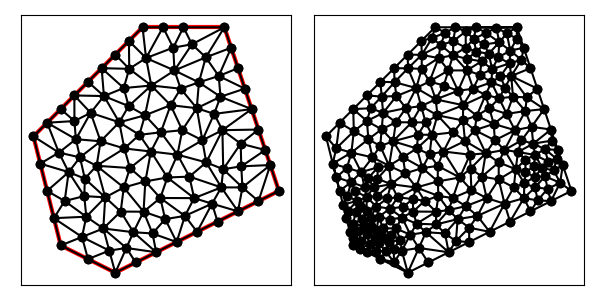

The table this chart was drawn from, first rows:
6.000000000000000000e+00, 6.000000000000000000e+00, 8.000000000000000000e+00, 5.000000000000000000e+00, 1.400000000000000000e+01, 8.000000000000000000e+00, 1.200000000000000000e+01, 1.400000000000000000e+01, 9.000000000000000000e+00, 1.400000000000000000e+01, 5.000000000000000000e+00, 1.000000000000000000e+01, 9.500000000000000000e+00, 5.750000000000000000e+00, 9.365633756533817689e+00, 6.438936736878391187e+00, 8.665274142239669075e+00, 6.485675644328297906e+00, 9.176969299591162255e+00, 6.224870793735562735e+00, 1.000000000000000000e+00, 2.417633295320649189e-01
6.000000000000000000e+00, 6.000000000000000000e+00, 8.000000000000000000e+00, 5.000000000000000000e+00, 1.400000000000000000e+01, 8.000000000000000000e+00, 1.200000000000000000e+01, 1.400000000000000000e+01, 9.000000000000000000e+00, 1.400000000000000000e+01, 5.000000000000000000e+00, 1.000000000000000000e+01, 9.101891418028749570e+00, 8.348988729138692833e+00, 8.536729262368687898e+00, 8.837760084172316510e+00, 8.312500000000000000e+00, 8.125000000000000000e+00, 8.650373560132479156e+00, 8.437249604437003114e+00, 0.000000000000000000e+00, 2.583345860503025726e-01
6.000000000000000000e+00, 6.000000000000000000e+00, 8.000000000000000000e+00, 5.000000000000000000e+00, 1.400000000000000000e+01, 8.000000000000000000e+00, 1.200000000000000000e+01, 1.400000000000000000e+01, 9.000000000000000000e+00, 1.400000000000000000e+01, 5.000000000000000000e+00, 1.000000000000000000e+01, 8.511947766657128156e+00, 1.247603022075617929e+01, 8.500000000000000000e+00, 1.350000000000000000e+01, 8.000000000000000000e+00, 1.300000000000000000e+01, 8.337315922219042719e+00, 1.299201007358539250e+01, 0.000000000000000000e+00, 2.415707588909221937e-01
6.000000000000000000e+00, 6.000000000000000000e+00, 8.000000000000000000e+00, 5.000000000000000000e+00, 1.400000000000000000e+01, 8.000000000000000000e+00, 1.200000000000000000e+01, 1.400000000000000000e+01, 9.000000000000000000e+00, 1.400000000000000000e+01, 5.000000000000000000e+00, 1.000000000000000000e+01, 8.665274142239669075e+00, 6.485675644328297906e+00, 7.561011904761905100e+00, 6.622023809523809312e+00, 8.406635256741969542e+00, 5.907376449921216910e+00, 8.210973767914515165e+00, 6.338358634591107155e+00, 0.000000000000000000e+00, 2.213433689460033160e-01
6.000000000000000000e+00, 6.000000000000000000e+00, 8.000000000000000000e+00, 5.000000000000000000e+00, 1.400000000000000000e+01, 8.000000000000000000e+00, 1.200000000000000000e+01, 1.400000000000000000e+01, 9.000000000000000000e+00, 1.400000000000000000e+01, 5.000000000000000000e+00, 1.000000000000000000e+01, 7.000000000000000000e+00, 5.500000000000000000e+00, 7.780505952380952550e+00, 5.811011904761905100e+00, 6.780505952380952550e+00, 6.311011904761905100e+00, 7.187003968253968367e+00, 5.874007936507936734e+00, 1.000000000000000000e+00, 6.724146731979943614e-02
6.000000000000000000e+00, 6.000000000000000000e+00, 8.000000000000000000e+00, 5.000000000000000000e+00, 1.400000000000000000e+01, 8.000000000000000000e+00, 1.200000000000000000e+01, 1.400000000000000000e+01, 9.000000000000000000e+00, 1.400000000000000000e+01, 5.000000000000000000e+00, 1.000000000000000000e+01, 6.780505952380952550e+00, 6.311011904761905100e+00, 7.780505952380952550e+00, 5.811011904761905100e+00, 7.561011904761905100e+00, 6.622023809523809312e+00, 7.374007936507936734e+00, 6.248015873015873467e+00, 0.000000000000000000e+00, 6.724146731979943614e-02
6.000000000000000000e+00, 6.000000000000000000e+00, 8.000000000000000000e+00, 5.000000000000000000e+00, 1.400000000000000000e+01, 8.000000000000000000e+00, 1.200000000000000000e+01, 1.400000000000000000e+01, 9.000000000000000000e+00, 1.400000000000000000e+01, 5.000000000000000000e+00, 1.000000000000000000e+01, 6.000000000000000000e+00, 6.000000000000000000e+00, 7.000000000000000000e+00, 5.500000000000000000e+00, 6.780505952380952550e+00, 6.311011904761905100e+00, 6.593501984126984183e+00, 5.937003968253968367e+00, 1.000000000000000000e+00, 6.724146731979943614e-02
6.000000000000000000e+00, 6.000000000000000000e+00, 8.000000000000000000e+00, 5.000000000000000000e+00, 1.400000000000000000e+01, 8.000000000000000000e+00, 1.200000000000000000e+01, 1.400000000000000000e+01, 9.000000000000000000e+00, 1.400000000000000000e+01, 5.000000000000000000e+00, 1.000000000000000000e+01, 6.863949909179103415e+00, 7.809737477294776298e+00, 6.884028637518376570e+00, 8.448928261518307892e+00, 6.291388786345510020e+00, 8.689232278900076878e+00, 6.679789111014329706e+00, 8.315966005904387615e+00, 0.000000000000000000e+00, 1.475763126516734247e-01
6.000000000000000000e+00, 6.000000000000000000e+00, 8.000000000000000000e+00, 5.000000000000000000e+00, 1.400000000000000000e+01, 8.000000000000000000e+00, 1.200000000000000000e+01, 1.400000000000000000e+01, 9.000000000000000000e+00, 1.400000000000000000e+01, 5.000000000000000000e+00, 1.000000000000000000e+01, 7.000000000000000000e+00, 5.500000000000000000e+00, 8.000000000000000000e+00, 5.000000000000000000e+00, 7.780505952380952550e+00, 5.811011904761905100e+00, 7.593501984126984183e+00, 5.437003968253968367e+00, 1.000000000000000000e+00, 3.216478939201252718e-01
6.000000000000000000e+00, 6.000000000000000000e+00, 8.000000000000000000e+00, 5.000000000000000000e+00, 1.400000000000000000e+01, 8.000000000000000000e+00, 1.200000000000000000e+01, 1.400000000000000000e+01, 9.000000000000000000e+00, 1.400000000000000000e+01, 5.000000000000000000e+00, 1.000000000000000000e+01, 7.314787196275082337e+00, 8.921596303621706525e+00, 6.884028637518376570e+00, 8.448928261518307892e+00, 7.632355039486304449e+00, 7.764602364970628834e+00, 7.277056957759921119e+00, 8.378375643370214121e+00, 0.000000000000000000e+00, 1.685963869679007743e-01
6.000000000000000000e+00, 6.000000000000000000e+00, 8.000000000000000000e+00, 5.000000000000000000e+00, 1.400000000000000000e+01, 8.000000000000000000e+00, 1.200000000000000000e+01, 1.400000000000000000e+01, 9.000000000000000000e+00, 1.400000000000000000e+01, 5.000000000000000000e+00, 1.000000000000000000e+01, 1.071734997079067853e+01, 8.524345178311493854e+00, 1.188809612019732143e+01, 8.128750596648240290e+00, 1.133490510398020490e+01, 9.045597731564352983e+00, 1.131345039832273436e+01, 8.566231168841362376e+00, 0.000000000000000000e+00, 3.199562176317830020e-01
6.000000000000000000e+00, 6.000000000000000000e+00, 8.000000000000000000e+00, 5.000000000000000000e+00, 1.400000000000000000e+01, 8.000000000000000000e+00, 1.200000000000000000e+01, 1.400000000000000000e+01, 9.000000000000000000e+00, 1.400000000000000000e+01, 5.000000000000000000e+00, 1.000000000000000000e+01, 1.025000000000000000e+01, 6.125000000000000000e+00, 1.100000000000000000e+01, 6.500000000000000000e+00, 1.055438412896742761e+01, 7.083484540788026251e+00, 1.060146137632247587e+01, 6.569494846929342380e+00, 1.000000000000000000e+00, 4.748860004577715732e-01
6.000000000000000000e+00, 6.000000000000000000e+00, 8.000000000000000000e+00, 5.000000000000000000e+00, 1.400000000000000000e+01, 8.000000000000000000e+00, 1.200000000000000000e+01, 1.400000000000000000e+01, 9.000000000000000000e+00, 1.400000000000000000e+01, 5.000000000000000000e+00, 1.000000000000000000e+01, 7.561011904761905100e+00, 6.622023809523809312e+00, 7.780505952380952550e+00, 5.811011904761905100e+00, 8.406635256741969542e+00, 5.907376449921216910e+00, 7.916051037961608472e+00, 6.113470721402310737e+00, 0.000000000000000000e+00, 2.213433689460033160e-01
6.000000000000000000e+00, 6.000000000000000000e+00, 8.000000000000000000e+00, 5.000000000000000000e+00, 1.400000000000000000e+01, 8.000000000000000000e+00, 1.200000000000000000e+01, 1.400000000000000000e+01, 9.000000000000000000e+00, 1.400000000000000000e+01, 5.000000000000000000e+00, 1.000000000000000000e+01, 9.500000000000000000e+00, 5.750000000000000000e+00, 8.665274142239669075e+00, 6.485675644328297906e+00, 8.406635256741969542e+00, 5.907376449921216910e+00, 8.857303132993878947e+00, 6.047684031416505235e+00, 1.000000000000000000e+00, 5.000000000000000000e-01
6.000000000000000000e+00, 6.000000000000000000e+00, 8.000000000000000000e+00, 5.000000000000000000e+00, 1.400000000000000000e+01, 8.000000000000000000e+00, 1.200000000000000000e+01, 1.400000000000000000e+01, 9.000000000000000000e+00, 1.400000000000000000e+01, 5.000000000000000000e+00, 1.000000000000000000e+01, 9.365633756533817689e+00, 6.438936736878391187e+00, 9.036612697377641723e+00, 7.237378853967864956e+00, 8.665274142239669075e+00, 6.485675644328297906e+00, 9.022506865383709496e+00, 6.720663745058184979e+00, 0.000000000000000000e+00, 2.417633295320649189e-01
6.000000000000000000e+00, 6.000000000000000000e+00, 8.000000000000000000e+00, 5.000000000000000000e+00, 1.400000000000000000e+01, 8.000000000000000000e+00, 1.200000000000000000e+01, 1.400000000000000000e+01, 9.000000000000000000e+00, 1.400000000000000000e+01, 5.000000000000000000e+00, 1.000000000000000000e+01, 5.750000000000000000e+00, 7.000000000000000000e+00, 6.143583062936868622e+00, 7.629645765734217377e+00, 5.500000000000000000e+00, 8.000000000000000000e+00, 5.797861020978956503e+00, 7.543215255244739126e+00, 0.000000000000000000e+00, 6.710118408515680644e-02
6.000000000000000000e+00, 6.000000000000000000e+00, 8.000000000000000000e+00, 5.000000000000000000e+00, 1.400000000000000000e+01, 8.000000000000000000e+00, 1.200000000000000000e+01, 1.400000000000000000e+01, 9.000000000000000000e+00, 1.400000000000000000e+01, 5.000000000000000000e+00, 1.000000000000000000e+01, 8.000000000000000000e+00, 5.000000000000000000e+00, 8.750000000000000000e+00, 5.375000000000000000e+00, 8.406635256741969542e+00, 5.907376449921216910e+00, 8.385545085580657698e+00, 5.427458816640405637e+00, 1.000000000000000000e+00, 5.000000000000000000e-01
6.000000000000000000e+00, 6.000000000000000000e+00, 8.000000000000000000e+00, 5.000000000000000000e+00, 1.400000000000000000e+01, 8.000000000000000000e+00, 1.200000000000000000e+01, 1.400000000000000000e+01, 9.000000000000000000e+00, 1.400000000000000000e+01, 5.000000000000000000e+00, 1.000000000000000000e+01, 5.750000000000000000e+00, 7.000000000000000000e+00, 6.000000000000000000e+00, 6.000000000000000000e+00, 6.780505952380952550e+00, 6.311011904761905100e+00, 6.176835317460317221e+00, 6.437003968253968367e+00, 1.000000000000000000e+00, 6.710118408515680644e-02
6.000000000000000000e+00, 6.000000000000000000e+00, 8.000000000000000000e+00, 5.000000000000000000e+00, 1.400000000000000000e+01, 8.000000000000000000e+00, 1.200000000000000000e+01, 1.400000000000000000e+01, 9.000000000000000000e+00, 1.400000000000000000e+01, 5.000000000000000000e+00, 1.000000000000000000e+01, 1.266189997678804957e+01, 8.127903061720886058e+00, 1.262068874006717678e+01, 8.900609190050454700e+00, 1.195784245627001674e+01, 8.796143783407847749e+00, 1.241347705770841436e+01, 8.608218678393063428e+00, 0.000000000000000000e+00, 1.193442877362652504e-01
6.000000000000000000e+00, 6.000000000000000000e+00, 8.000000000000000000e+00, 5.000000000000000000e+00, 1.400000000000000000e+01, 8.000000000000000000e+00, 1.200000000000000000e+01, 1.400000000000000000e+01, 9.000000000000000000e+00, 1.400000000000000000e+01, 5.000000000000000000e+00, 1.000000000000000000e+01, 5.750000000000000000e+00, 7.000000000000000000e+00, 6.780505952380952550e+00, 6.311011904761905100e+00, 6.936660757239238251e+00, 7.054003459361681827e+00, 6.489055569873396934e+00, 6.788338454707862013e+00, 0.000000000000000000e+00, 6.710118408515680644e-02
6.000000000000000000e+00, 6.000000000000000000e+00, 8.000000000000000000e+00, 5.000000000000000000e+00, 1.400000000000000000e+01, 8.000000000000000000e+00, 1.200000000000000000e+01, 1.400000000000000000e+01, 9.000000000000000000e+00, 1.400000000000000000e+01, 5.000000000000000000e+00, 1.000000000000000000e+01, 6.936660757239238251e+00, 7.054003459361681827e+00, 6.780505952380952550e+00, 6.311011904761905100e+00, 7.561011904761905100e+00, 6.622023809523809312e+00, 7.092726204794032263e+00, 6.662346391215798747e+00, 0.000000000000000000e+00, 6.724146731979943614e-02
6.000000000000000000e+00, 6.000000000000000000e+00, 8.000000000000000000e+00, 5.000000000000000000e+00, 1.400000000000000000e+01, 8.000000000000000000e+00, 1.200000000000000000e+01, 1.400000000000000000e+01, 9.000000000000000000e+00, 1.400000000000000000e+01, 5.000000000000000000e+00, 1.000000000000000000e+01, 8.665274142239669075e+00, 6.485675644328297906e+00, 9.036612697377641723e+00, 7.237378853967864956e+00, 8.198208971701667735e+00, 7.242785395101546619e+00, 8.633365270439659511e+00, 6.988613297799236790e+00, 0.000000000000000000e+00, 2.086960649099426357e-01
6.000000000000000000e+00, 6.000000000000000000e+00, 8.000000000000000000e+00, 5.000000000000000000e+00, 1.400000000000000000e+01, 8.000000000000000000e+00, 1.200000000000000000e+01, 1.400000000000000000e+01, 9.000000000000000000e+00, 1.400000000000000000e+01, 5.000000000000000000e+00, 1.000000000000000000e+01, 7.632355039486304449e+00, 7.764602364970628834e+00, 8.198208971701667735e+00, 7.242785395101546619e+00, 8.312500000000000000e+00, 8.125000000000000000e+00, 8.047688003729325246e+00, 7.710795920024058780e+00, 0.000000000000000000e+00, 2.086960649099426357e-01
6.000000000000000000e+00, 6.000000000000000000e+00, 8.000000000000000000e+00, 5.000000000000000000e+00, 1.400000000000000000e+01, 8.000000000000000000e+00, 1.200000000000000000e+01, 1.400000000000000000e+01, 9.000000000000000000e+00, 1.400000000000000000e+01, 5.000000000000000000e+00, 1.000000000000000000e+01, 7.561011904761905100e+00, 6.622023809523809312e+00, 8.665274142239669075e+00, 6.485675644328297906e+00, 8.198208971701667735e+00, 7.242785395101546619e+00, 8.141498339567746712e+00, 6.783494949651217354e+00, 0.000000000000000000e+00, 2.086960649099426357e-01
6.000000000000000000e+00, 6.000000000000000000e+00, 8.000000000000000000e+00, 5.000000000000000000e+00, 1.400000000000000000e+01, 8.000000000000000000e+00, 1.200000000000000000e+01, 1.400000000000000000e+01, 9.000000000000000000e+00, 1.400000000000000000e+01, 5.000000000000000000e+00, 1.000000000000000000e+01, 9.829736964204013105e+00, 6.965526071591973789e+00, 1.055438412896742761e+01, 7.083484540788026251e+00, 9.652136773627811195e+00, 7.740268916515289810e+00, 1.001208595559975123e+01, 7.263093176298429654e+00, 0.000000000000000000e+00, 2.643723985503582119e-01
6.000000000000000000e+00, 6.000000000000000000e+00, 8.000000000000000000e+00, 5.000000000000000000e+00, 1.400000000000000000e+01, 8.000000000000000000e+00, 1.200000000000000000e+01, 1.400000000000000000e+01, 9.000000000000000000e+00, 1.400000000000000000e+01, 5.000000000000000000e+00, 1.000000000000000000e+01, 8.312500000000000000e+00, 8.125000000000000000e+00, 8.198208971701667735e+00, 7.242785395101546619e+00, 9.036612697377641723e+00, 7.237378853967864956e+00, 8.515773889693102561e+00, 7.535054749689803266e+00, 0.000000000000000000e+00, 2.086960649099426357e-01
6.000000000000000000e+00, 6.000000000000000000e+00, 8.000000000000000000e+00, 5.000000000000000000e+00, 1.400000000000000000e+01, 8.000000000000000000e+00, 1.200000000000000000e+01, 1.400000000000000000e+01, 9.000000000000000000e+00, 1.400000000000000000e+01, 5.000000000000000000e+00, 1.000000000000000000e+01, 8.000000000000000000e+00, 5.000000000000000000e+00, 8.406635256741969542e+00, 5.907376449921216910e+00, 7.780505952380952550e+00, 5.811011904761905100e+00, 8.062380403040974031e+00, 5.572796118227707041e+00, 1.000000000000000000e+00, 3.216478939201252718e-01
6.000000000000000000e+00, 6.000000000000000000e+00, 8.000000000000000000e+00, 5.000000000000000000e+00, 1.400000000000000000e+01, 8.000000000000000000e+00, 1.200000000000000000e+01, 1.400000000000000000e+01, 9.000000000000000000e+00, 1.400000000000000000e+01, 5.000000000000000000e+00, 1.000000000000000000e+01, 9.500000000000000000e+00, 5.750000000000000000e+00, 8.406635256741969542e+00, 5.907376449921216910e+00, 8.750000000000000000e+00, 5.375000000000000000e+00, 8.885545085580657698e+00, 5.677458816640405637e+00, 1.000000000000000000e+00, 5.000000000000000000e-01
6.000000000000000000e+00, 6.000000000000000000e+00, 8.000000000000000000e+00, 5.000000000000000000e+00, 1.400000000000000000e+01, 8.000000000000000000e+00, 1.200000000000000000e+01, 1.400000000000000000e+01, 9.000000000000000000e+00, 1.400000000000000000e+01, 5.000000000000000000e+00, 1.000000000000000000e+01, 7.561011904761905100e+00, 6.622023809523809312e+00, 7.632355039486304449e+00, 7.764602364970628834e+00, 6.936660757239238251e+00, 7.054003459361681827e+00, 7.376675900495816229e+00, 7.146876544618706362e+00, 0.000000000000000000e+00, 1.298743929119531848e-01
6.000000000000000000e+00, 6.000000000000000000e+00, 8.000000000000000000e+00, 5.000000000000000000e+00, 1.400000000000000000e+01, 8.000000000000000000e+00, 1.200000000000000000e+01, 1.400000000000000000e+01, 9.000000000000000000e+00, 1.400000000000000000e+01, 5.000000000000000000e+00, 1.000000000000000000e+01, 8.312500000000000000e+00, 8.125000000000000000e+00, 7.314787196275082337e+00, 8.921596303621706525e+00, 7.632355039486304449e+00, 7.764602364970628834e+00, 7.753214078587128633e+00, 8.270399556197444824e+00, 0.000000000000000000e+00, 2.583345860503025726e-01
6.000000000000000000e+00, 6.000000000000000000e+00, 8.000000000000000000e+00, 5.000000000000000000e+00, 1.400000000000000000e+01, 8.000000000000000000e+00, 1.200000000000000000e+01, 1.400000000000000000e+01, 9.000000000000000000e+00, 1.400000000000000000e+01, 5.000000000000000000e+00, 1.000000000000000000e+01, 7.632355039486304449e+00, 7.764602364970628834e+00, 7.561011904761905100e+00, 6.622023809523809312e+00, 8.198208971701667735e+00, 7.242785395101546619e+00, 7.797191971983292724e+00, 7.209803856531994626e+00, 0.000000000000000000e+00, 2.086960649099426357e-01
6.000000000000000000e+00, 6.000000000000000000e+00, 8.000000000000000000e+00, 5.000000000000000000e+00, 1.400000000000000000e+01, 8.000000000000000000e+00, 1.200000000000000000e+01, 1.400000000000000000e+01, 9.000000000000000000e+00, 1.400000000000000000e+01, 5.000000000000000000e+00, 1.000000000000000000e+01, 6.936660757239238251e+00, 7.054003459361681827e+00, 6.863949909179103415e+00, 7.809737477294776298e+00, 6.143583062936868622e+00, 7.629645765734217377e+00, 6.648064576451736762e+00, 7.497795567463558797e+00, 0.000000000000000000e+00, 1.298743929119531848e-01
6.000000000000000000e+00, 6.000000000000000000e+00, 8.000000000000000000e+00, 5.000000000000000000e+00, 1.400000000000000000e+01, 8.000000000000000000e+00, 1.200000000000000000e+01, 1.400000000000000000e+01, 9.000000000000000000e+00, 1.400000000000000000e+01, 5.000000000000000000e+00, 1.000000000000000000e+01, 8.312500000000000000e+00, 8.125000000000000000e+00, 8.536729262368687898e+00, 8.837760084172316510e+00, 7.314787196275082337e+00, 8.921596303621706525e+00, 8.054672152881257929e+00, 8.628118795931341012e+00, 0.000000000000000000e+00, 2.583345860503025726e-01
6.000000000000000000e+00, 6.000000000000000000e+00, 8.000000000000000000e+00, 5.000000000000000000e+00, 1.400000000000000000e+01, 8.000000000000000000e+00, 1.200000000000000000e+01, 1.400000000000000000e+01, 9.000000000000000000e+00, 1.400000000000000000e+01, 5.000000000000000000e+00, 1.000000000000000000e+01, 6.936660757239238251e+00, 7.054003459361681827e+00, 7.632355039486304449e+00, 7.764602364970628834e+00, 6.863949909179103415e+00, 7.809737477294776298e+00, 7.144321901968215371e+00, 7.542781100542362616e+00, 0.000000000000000000e+00, 1.298743929119531848e-01
6.000000000000000000e+00, 6.000000000000000000e+00, 8.000000000000000000e+00, 5.000000000000000000e+00, 1.400000000000000000e+01, 8.000000000000000000e+00, 1.200000000000000000e+01, 1.400000000000000000e+01, 9.000000000000000000e+00, 1.400000000000000000e+01, 5.000000000000000000e+00, 1.000000000000000000e+01, 1.025000000000000000e+01, 6.125000000000000000e+00, 9.365633756533817689e+00, 6.438936736878391187e+00, 9.500000000000000000e+00, 5.750000000000000000e+00, 9.705211252177939230e+00, 6.104645578959463137e+00, 1.000000000000000000e+00, 2.417633295320649189e-01
6.000000000000000000e+00, 6.000000000000000000e+00, 8.000000000000000000e+00, 5.000000000000000000e+00, 1.400000000000000000e+01, 8.000000000000000000e+00, 1.200000000000000000e+01, 1.400000000000000000e+01, 9.000000000000000000e+00, 1.400000000000000000e+01, 5.000000000000000000e+00, 1.000000000000000000e+01, 9.036612697377641723e+00, 7.237378853967864956e+00, 9.365633756533817689e+00, 6.438936736878391187e+00, 9.829736964204013105e+00, 6.965526071591973789e+00, 9.410661139371823580e+00, 6.880613887479410273e+00, 0.000000000000000000e+00, 2.417633295320649189e-01
6.000000000000000000e+00, 6.000000000000000000e+00, 8.000000000000000000e+00, 5.000000000000000000e+00, 1.400000000000000000e+01, 8.000000000000000000e+00, 1.200000000000000000e+01, 1.400000000000000000e+01, 9.000000000000000000e+00, 1.400000000000000000e+01, 5.000000000000000000e+00, 1.000000000000000000e+01, 6.936660757239238251e+00, 7.054003459361681827e+00, 6.143583062936868622e+00, 7.629645765734217377e+00, 5.750000000000000000e+00, 7.000000000000000000e+00, 6.276747940058702291e+00, 7.227883075031965809e+00, 0.000000000000000000e+00, 6.710118408515680644e-02
6.000000000000000000e+00, 6.000000000000000000e+00, 8.000000000000000000e+00, 5.000000000000000000e+00, 1.400000000000000000e+01, 8.000000000000000000e+00, 1.200000000000000000e+01, 1.400000000000000000e+01, 9.000000000000000000e+00, 1.400000000000000000e+01, 5.000000000000000000e+00, 1.000000000000000000e+01, 6.291388786345510020e+00, 8.689232278900076878e+00, 6.143583062936868622e+00, 7.629645765734217377e+00, 6.863949909179103415e+00, 7.809737477294776298e+00, 6.432973919487160686e+00, 8.042871840643023518e+00, 0.000000000000000000e+00, 1.351692061012196300e-01
6.000000000000000000e+00, 6.000000000000000000e+00, 8.000000000000000000e+00, 5.000000000000000000e+00, 1.400000000000000000e+01, 8.000000000000000000e+00, 1.200000000000000000e+01, 1.400000000000000000e+01, 9.000000000000000000e+00, 1.400000000000000000e+01, 5.000000000000000000e+00, 1.000000000000000000e+01, 1.162560929726523007e+01, 1.082400649407051674e+01, 1.192867965557447896e+01, 1.022622655185815965e+01, 1.300000000000000000e+01, 1.100000000000000000e+01, 1.218476298427990479e+01, 1.068341101530955939e+01, 1.000000000000000000e+00, 5.000000000000000000e-01
6.000000000000000000e+00, 6.000000000000000000e+00, 8.000000000000000000e+00, 5.000000000000000000e+00, 1.400000000000000000e+01, 8.000000000000000000e+00, 1.200000000000000000e+01, 1.400000000000000000e+01, 9.000000000000000000e+00, 1.400000000000000000e+01, 5.000000000000000000e+00, 1.000000000000000000e+01, 9.365633756533817689e+00, 6.438936736878391187e+00, 1.025000000000000000e+01, 6.125000000000000000e+00, 9.829736964204013105e+00, 6.965526071591973789e+00, 9.815123573579276339e+00, 6.509820936156788029e+00, 1.000000000000000000e+00, 2.417633295320649189e-01
6.000000000000000000e+00, 6.000000000000000000e+00, 8.000000000000000000e+00, 5.000000000000000000e+00, 1.400000000000000000e+01, 8.000000000000000000e+00, 1.200000000000000000e+01, 1.400000000000000000e+01, 9.000000000000000000e+00, 1.400000000000000000e+01, 5.000000000000000000e+00, 1.000000000000000000e+01, 9.909858166283378011e+00, 8.492165177458414149e+00, 9.652136773627811195e+00, 7.740268916515289810e+00, 1.089217252016692328e+01, 7.735348573102733383e+00, 1.015138915335936964e+01, 7.989260889025479706e+00, 0.000000000000000000e+00, 3.553612558960476675e-01
6.000000000000000000e+00, 6.000000000000000000e+00, 8.000000000000000000e+00, 5.000000000000000000e+00, 1.400000000000000000e+01, 8.000000000000000000e+00, 1.200000000000000000e+01, 1.400000000000000000e+01, 9.000000000000000000e+00, 1.400000000000000000e+01, 5.000000000000000000e+00, 1.000000000000000000e+01, 9.101891418028749570e+00, 8.348988729138692833e+00, 8.312500000000000000e+00, 8.125000000000000000e+00, 9.036612697377641723e+00, 7.237378853967864956e+00, 8.817001371802129839e+00, 7.903789194368852300e+00, 0.000000000000000000e+00, 2.583345860503025726e-01
6.000000000000000000e+00, 6.000000000000000000e+00, 8.000000000000000000e+00, 5.000000000000000000e+00, 1.400000000000000000e+01, 8.000000000000000000e+00, 1.200000000000000000e+01, 1.400000000000000000e+01, 9.000000000000000000e+00, 1.400000000000000000e+01, 5.000000000000000000e+00, 1.000000000000000000e+01, 9.829736964204013105e+00, 6.965526071591973789e+00, 9.652136773627811195e+00, 7.740268916515289810e+00, 9.036612697377641723e+00, 7.237378853967864956e+00, 9.506162145069822600e+00, 7.314391280691709518e+00, 0.000000000000000000e+00, 2.643723985503582119e-01
6.000000000000000000e+00, 6.000000000000000000e+00, 8.000000000000000000e+00, 5.000000000000000000e+00, 1.400000000000000000e+01, 8.000000000000000000e+00, 1.200000000000000000e+01, 1.400000000000000000e+01, 9.000000000000000000e+00, 1.400000000000000000e+01, 5.000000000000000000e+00, 1.000000000000000000e+01, 1.028090469802754114e+01, 9.328779509736577324e+00, 9.909858166283378011e+00, 8.492165177458414149e+00, 1.071734997079067853e+01, 8.524345178311493854e+00, 1.030270427836719982e+01, 8.781763288502162368e+00, 0.000000000000000000e+00, 3.199562176317830020e-01
6.000000000000000000e+00, 6.000000000000000000e+00, 8.000000000000000000e+00, 5.000000000000000000e+00, 1.400000000000000000e+01, 8.000000000000000000e+00, 1.200000000000000000e+01, 1.400000000000000000e+01, 9.000000000000000000e+00, 1.400000000000000000e+01, 5.000000000000000000e+00, 1.000000000000000000e+01, 9.652136773627811195e+00, 7.740268916515289810e+00, 9.101891418028749570e+00, 8.348988729138692833e+00, 9.036612697377641723e+00, 7.237378853967864956e+00, 9.263546963011400237e+00, 7.775545499873949495e+00, 0.000000000000000000e+00, 3.553612558960476675e-01
6.000000000000000000e+00, 6.000000000000000000e+00, 8.000000000000000000e+00, 5.000000000000000000e+00, 1.400000000000000000e+01, 8.000000000000000000e+00, 1.200000000000000000e+01, 1.400000000000000000e+01, 9.000000000000000000e+00, 1.400000000000000000e+01, 5.000000000000000000e+00, 1.000000000000000000e+01, 9.829736964204013105e+00, 6.965526071591973789e+00, 1.025000000000000000e+01, 6.125000000000000000e+00, 1.055438412896742761e+01, 7.083484540788026251e+00, 1.021137369772381298e+01, 6.724670204126667272e+00, 1.000000000000000000e+00, 2.643723985503582119e-01
6.000000000000000000e+00, 6.000000000000000000e+00, 8.000000000000000000e+00, 5.000000000000000000e+00, 1.400000000000000000e+01, 8.000000000000000000e+00, 1.200000000000000000e+01, 1.400000000000000000e+01, 9.000000000000000000e+00, 1.400000000000000000e+01, 5.000000000000000000e+00, 1.000000000000000000e+01, 9.652136773627811195e+00, 7.740268916515289810e+00, 9.909858166283378011e+00, 8.492165177458414149e+00, 9.101891418028749570e+00, 8.348988729138692833e+00, 9.554628785979979000e+00, 8.193807607704131968e+00, 0.000000000000000000e+00, 3.553612558960476675e-01
6.000000000000000000e+00, 6.000000000000000000e+00, 8.000000000000000000e+00, 5.000000000000000000e+00, 1.400000000000000000e+01, 8.000000000000000000e+00, 1.200000000000000000e+01, 1.400000000000000000e+01, 9.000000000000000000e+00, 1.400000000000000000e+01, 5.000000000000000000e+00, 1.000000000000000000e+01, 1.259843824135402635e+01, 9.732426474583864007e+00, 1.262068874006717678e+01, 8.900609190050454700e+00, 1.350000000000000000e+01, 9.500000000000000000e+00, 1.290637566047373497e+01, 9.377678554878107420e+00, 1.000000000000000000e+00, 1.193442877362652504e-01
6.000000000000000000e+00, 6.000000000000000000e+00, 8.000000000000000000e+00, 5.000000000000000000e+00, 1.400000000000000000e+01, 8.000000000000000000e+00, 1.200000000000000000e+01, 1.400000000000000000e+01, 9.000000000000000000e+00, 1.400000000000000000e+01, 5.000000000000000000e+00, 1.000000000000000000e+01, 1.071734997079067853e+01, 8.524345178311493854e+00, 1.089217252016692328e+01, 7.735348573102733383e+00, 1.188809612019732143e+01, 8.128750596648240290e+00, 1.116587287038497323e+01, 8.129481449354154066e+00, 0.000000000000000000e+00, 3.199562176317830020e-01
6.000000000000000000e+00, 6.000000000000000000e+00, 8.000000000000000000e+00, 5.000000000000000000e+00, 1.400000000000000000e+01, 8.000000000000000000e+00, 1.200000000000000000e+01, 1.400000000000000000e+01, 9.000000000000000000e+00, 1.400000000000000000e+01, 5.000000000000000000e+00, 1.000000000000000000e+01, 9.307069809876612254e+00, 9.444691170291408255e+00, 8.536729262368687898e+00, 8.837760084172316510e+00, 9.101891418028749570e+00, 8.348988729138692833e+00, 8.981896830091349315e+00, 8.877146661200805866e+00, 0.000000000000000000e+00, 2.593545839926006957e-01
6.000000000000000000e+00, 6.000000000000000000e+00, 8.000000000000000000e+00, 5.000000000000000000e+00, 1.400000000000000000e+01, 8.000000000000000000e+00, 1.200000000000000000e+01, 1.400000000000000000e+01, 9.000000000000000000e+00, 1.400000000000000000e+01, 5.000000000000000000e+00, 1.000000000000000000e+01, 9.909858166283378011e+00, 8.492165177458414149e+00, 1.028090469802754114e+01, 9.328779509736577324e+00, 9.307069809876612254e+00, 9.444691170291408255e+00, 9.832610891395843211e+00, 9.088545285828800502e+00, 0.000000000000000000e+00, 4.536350201514603442e-01
6.000000000000000000e+00, 6.000000000000000000e+00, 8.000000000000000000e+00, 5.000000000000000000e+00, 1.400000000000000000e+01, 8.000000000000000000e+00, 1.200000000000000000e+01, 1.400000000000000000e+01, 9.000000000000000000e+00, 1.400000000000000000e+01, 5.000000000000000000e+00, 1.000000000000000000e+01, 1.195784245627001674e+01, 8.796143783407847749e+00, 1.192867965557447896e+01, 1.022622655185815965e+01, 1.133490510398020490e+01, 9.045597731564352983e+00, 1.174047573860823412e+01, 9.355989355610120128e+00, 0.000000000000000000e+00, 4.888352195868574390e-01
6.000000000000000000e+00, 6.000000000000000000e+00, 8.000000000000000000e+00, 5.000000000000000000e+00, 1.400000000000000000e+01, 8.000000000000000000e+00, 1.200000000000000000e+01, 1.400000000000000000e+01, 9.000000000000000000e+00, 1.400000000000000000e+01, 5.000000000000000000e+00, 1.000000000000000000e+01, 7.000000000000000000e+00, 1.200000000000000000e+01, 6.500000000000000000e+00, 1.150000000000000000e+01, 7.584152889403626752e+00, 1.147748616567258040e+01, 7.028050963134542251e+00, 1.165916205522419347e+01, 0.000000000000000000e+00, 2.588184149868228423e-01
6.000000000000000000e+00, 6.000000000000000000e+00, 8.000000000000000000e+00, 5.000000000000000000e+00, 1.400000000000000000e+01, 8.000000000000000000e+00, 1.200000000000000000e+01, 1.400000000000000000e+01, 9.000000000000000000e+00, 1.400000000000000000e+01, 5.000000000000000000e+00, 1.000000000000000000e+01, 7.461839830132679374e+00, 9.819327358279229756e+00, 8.332764689152408977e+00, 9.556581447630883019e+00, 8.146916520615658186e+00, 1.051535173336786144e+01, 7.980507013300248254e+00, 9.963753513092658665e+00, 0.000000000000000000e+00, 3.147336349100953723e-01
6.000000000000000000e+00, 6.000000000000000000e+00, 8.000000000000000000e+00, 5.000000000000000000e+00, 1.400000000000000000e+01, 8.000000000000000000e+00, 1.200000000000000000e+01, 1.400000000000000000e+01, 9.000000000000000000e+00, 1.400000000000000000e+01, 5.000000000000000000e+00, 1.000000000000000000e+01, 5.000000000000000000e+00, 1.000000000000000000e+01, 5.250000000000000000e+00, 9.000000000000000000e+00, 5.932362094814902065e+00, 9.404942313254698760e+00, 5.394120698271634318e+00, 9.468314104418233512e+00, 0.000000000000000000e+00, 2.777149769658174283e-01
6.000000000000000000e+00, 6.000000000000000000e+00, 8.000000000000000000e+00, 5.000000000000000000e+00, 1.400000000000000000e+01, 8.000000000000000000e+00, 1.200000000000000000e+01, 1.400000000000000000e+01, 9.000000000000000000e+00, 1.400000000000000000e+01, 5.000000000000000000e+00, 1.000000000000000000e+01, 9.307069809876612254e+00, 9.444691170291408255e+00, 9.101891418028749570e+00, 8.348988729138692833e+00, 9.909858166283378011e+00, 8.492165177458414149e+00, 9.439606464729580537e+00, 8.761948358962838412e+00, 0.000000000000000000e+00, 4.053542606085854816e-01
6.000000000000000000e+00, 6.000000000000000000e+00, 8.000000000000000000e+00, 5.000000000000000000e+00, 1.400000000000000000e+01, 8.000000000000000000e+00, 1.200000000000000000e+01, 1.400000000000000000e+01, 9.000000000000000000e+00, 1.400000000000000000e+01, 5.000000000000000000e+00, 1.000000000000000000e+01, 8.536729262368687898e+00, 8.837760084172316510e+00, 8.332764689152408977e+00, 9.556581447630883019e+00, 7.314787196275082337e+00, 8.921596303621706525e+00, 8.061427049265391886e+00, 9.105312611808301426e+00, 0.000000000000000000e+00, 2.593545839926006957e-01
6.000000000000000000e+00, 6.000000000000000000e+00, 8.000000000000000000e+00, 5.000000000000000000e+00, 1.400000000000000000e+01, 8.000000000000000000e+00, 1.200000000000000000e+01, 1.400000000000000000e+01, 9.000000000000000000e+00, 1.400000000000000000e+01, 5.000000000000000000e+00, 1.000000000000000000e+01, 7.097300942626798559e+00, 1.086329524488185427e+01, 6.555405230253136040e+00, 9.896280849182364392e+00, 7.461839830132679374e+00, 9.819327358279229756e+00, 7.038182001004204658e+00, 1.019296781744781555e+01, 0.000000000000000000e+00, 2.949738162875888414e-01
6.000000000000000000e+00, 6.000000000000000000e+00, 8.000000000000000000e+00, 5.000000000000000000e+00, 1.400000000000000000e+01, 8.000000000000000000e+00, 1.200000000000000000e+01, 1.400000000000000000e+01, 9.000000000000000000e+00, 1.400000000000000000e+01, 5.000000000000000000e+00, 1.000000000000000000e+01, 6.291388786345510020e+00, 8.689232278900076878e+00, 5.500000000000000000e+00, 8.000000000000000000e+00, 6.143583062936868622e+00, 7.629645765734217377e+00, 5.978323949760793177e+00, 8.106292681544765344e+00, 0.000000000000000000e+00, 1.351692061012196300e-01
6.000000000000000000e+00, 6.000000000000000000e+00, 8.000000000000000000e+00, 5.000000000000000000e+00, 1.400000000000000000e+01, 8.000000000000000000e+00, 1.200000000000000000e+01, 1.400000000000000000e+01, 9.000000000000000000e+00, 1.400000000000000000e+01, 5.000000000000000000e+00, 1.000000000000000000e+01, 1.154827742558533110e+01, 7.531699710124698299e+00, 1.100000000000000000e+01, 6.500000000000000000e+00, 1.175000000000000000e+01, 6.875000000000000000e+00, 1.143275914186177822e+01, 6.968899903374899729e+00, 1.000000000000000000e+00, 5.000000000000000000e-01
6.000000000000000000e+00, 6.000000000000000000e+00, 8.000000000000000000e+00, 5.000000000000000000e+00, 1.400000000000000000e+01, 8.000000000000000000e+00, 1.200000000000000000e+01, 1.400000000000000000e+01, 9.000000000000000000e+00, 1.400000000000000000e+01, 5.000000000000000000e+00, 1.000000000000000000e+01, 9.652136773627811195e+00, 7.740268916515289810e+00, 1.055438412896742761e+01, 7.083484540788026251e+00, 1.089217252016692328e+01, 7.735348573102733383e+00, 1.036623114092071951e+01, 7.519700676802016481e+00, 0.000000000000000000e+00, 3.553612558960476675e-01
... 98 more rows
